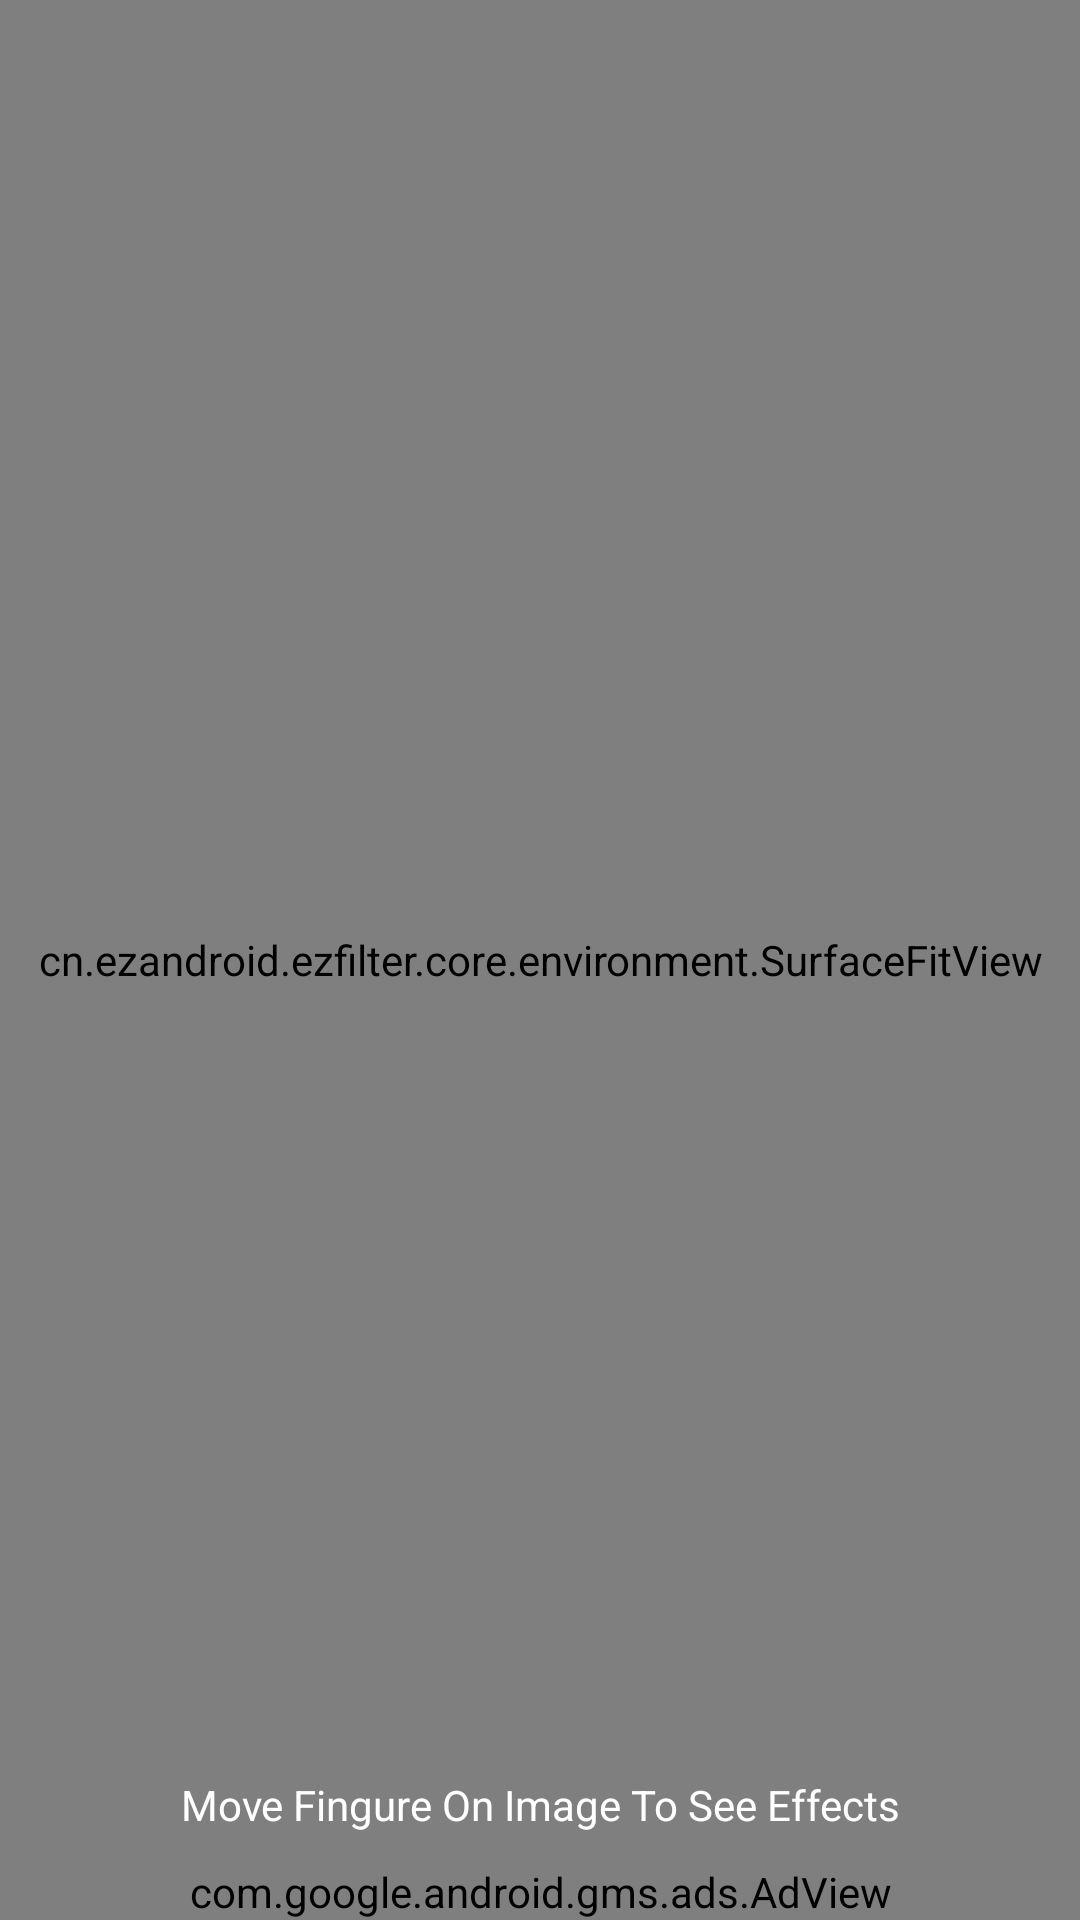

The Android layout XML behind this screen, and the referenced resources:
<!-- AndroidManifest.xml: application theme AppTheme -->
<!-- res/layout/activity_picture_effect.xml -->
<?xml version="1.0" encoding="utf-8"?>
<RelativeLayout xmlns:android="http://schemas.android.com/apk/res/android"
    android:layout_width="match_parent"
    android:layout_height="match_parent"
    xmlns:ads="http://schemas.android.com/apk/res-auto"
    android:background="@color/colorBackgroundDark">

    <RelativeLayout
        android:layout_width="match_parent"
        android:layout_height="match_parent">

        <RelativeLayout
            android:id="@+id/relative_main"
            android:layout_width="match_parent"
            android:layout_height="match_parent">

            <cn.ezandroid.ezfilter.core.environment.SurfaceFitView
                android:id="@+id/render_view"
                android:layout_width="match_parent"
                android:layout_height="match_parent"
                android:layout_centerInParent="true"
                android:background="@android:color/transparent" />
        </RelativeLayout>

        <RelativeLayout
            android:id="@+id/relative_effects"
            android:layout_width="match_parent"
            android:layout_height="@dimen/_64sdp"
            android:layout_above="@id/banner_container"
            android:background="@color/colorBlack">

            <androidx.recyclerview.widget.RecyclerView
                android:id="@+id/rcv_filters"
                android:layout_width="match_parent"
                android:layout_height="match_parent"
                android:layout_centerInParent="true" />

        </RelativeLayout>

        <LinearLayout
            android:id="@+id/banner_container"
            android:layout_width="match_parent"
            android:layout_height="wrap_content"
            android:layout_above="@id/adView"
            android:orientation="vertical" />

        <com.google.android.gms.ads.AdView
            android:id="@+id/adView"
            android:layout_width="wrap_content"
            android:layout_height="wrap_content"
            android:layout_alignParentBottom="true"
            ads:adSize="BANNER"
            ads:adUnitId="@string/id_banner"
            android:layout_centerHorizontal="true" />

        <RelativeLayout
            android:id="@+id/rl_move_hand"
            android:layout_width="match_parent"
            android:layout_height="match_parent"
            android:layout_above="@+id/relative_effects"
            android:padding="10dp"
            android:textAppearance="@style/Base.TextAppearance.AppCompat.Medium"
            android:textColor="@android:color/white">

            <LinearLayout
                android:id="@+id/ln_hand"
                android:layout_width="wrap_content"
                android:layout_height="wrap_content"
                android:layout_above="@+id/txt_move"
                android:layout_centerHorizontal="true"
                android:orientation="vertical">

                <ImageView
                    android:layout_width="@dimen/_86sdp"
                    android:layout_height="@dimen/_86sdp"
                    android:src="@drawable/ic_hand_move" />
            </LinearLayout>

            <TextView
                android:id="@+id/txt_move"
                android:layout_width="match_parent"
                android:layout_height="wrap_content"
                android:layout_alignParentBottom="true"
                android:gravity="center"
                android:text="@string/move_fingure"
                android:textColor="@color/colorWhite" />
        </RelativeLayout>
    </RelativeLayout>
</RelativeLayout>
<!-- resources referenced by this layout -->
<resources>
  <color name="colorBackgroundDark">#1D1D1D</color>
  <color name="colorBlack">#000</color>
  <color name="colorWhite">#fff</color>
  <!-- drawable ic_hand_move (drawable) -->
  <vector xmlns:android="http://schemas.android.com/apk/res/android"
      android:width="24dp"
      android:height="24dp"
      android:viewportWidth="24"
      android:viewportHeight="24">
      <path
          android:fillColor="@color/colorPrimary"
          android:pathData="M18.12,14.44l-3.24,-1.62c1.29,-1 2.12,-2.56 2.12,-4.32C17,5.47 14.53,3 11.5,3S6,5.47 6,8.5c0,2.13 1.22,3.98 3,4.89v3.26l-1.84,-0.39 -0.1,-0.02c-0.1,-0.02 -0.2,-0.03 -0.32,-0.03 -0.53,0 -1.03,0.21 -1.41,0.59l-1.4,1.42 5.09,5.09c0.43,0.44 1.03,0.69 1.65,0.69h6.3c0.98,0 1.81,-0.7 1.97,-1.67l0.8,-4.71c0.22,-1.3 -0.43,-2.58 -1.62,-3.18zM17.77,17.29l-0.8,4.71h-6.3c-0.09,0 -0.17,-0.04 -0.24,-0.1l-3.68,-3.68 4.25,0.89L11,8.5c0,-0.28 0.22,-0.5 0.5,-0.5s0.5,0.22 0.5,0.5v6h1.76l3.46,1.73c0.4,0.2 0.62,0.63 0.55,1.06zM8,8.5C8,6.57 9.57,5 11.5,5S15,6.57 15,8.5c0,0.95 -0.38,1.81 -1,2.44L14,8.5C14,7.12 12.88,6 11.5,6S9,7.12 9,8.5v2.44c-0.62,-0.63 -1,-1.49 -1,-2.44z" />
  </vector>
  <string name="id_banner">ca-app-pub-3940256099942544/6300978111</string>
  <string name="move_fingure">Move Fingure On Image To See Effects</string>
  <style name="AppTheme" parent="Theme.AppCompat.Light.DarkActionBar">
          
          <item name="colorPrimary">@color/colorPrimary</item>
          <item name="colorPrimaryDark">@color/colorPrimaryDark</item>
          <item name="colorAccent">@color/colorAccent</item>
      </style>
  <color name="colorPrimary">#673AB7</color>
  <color name="colorPrimaryDark">#4917A0</color>
  <color name="colorAccent">#353535</color>
</resources>
